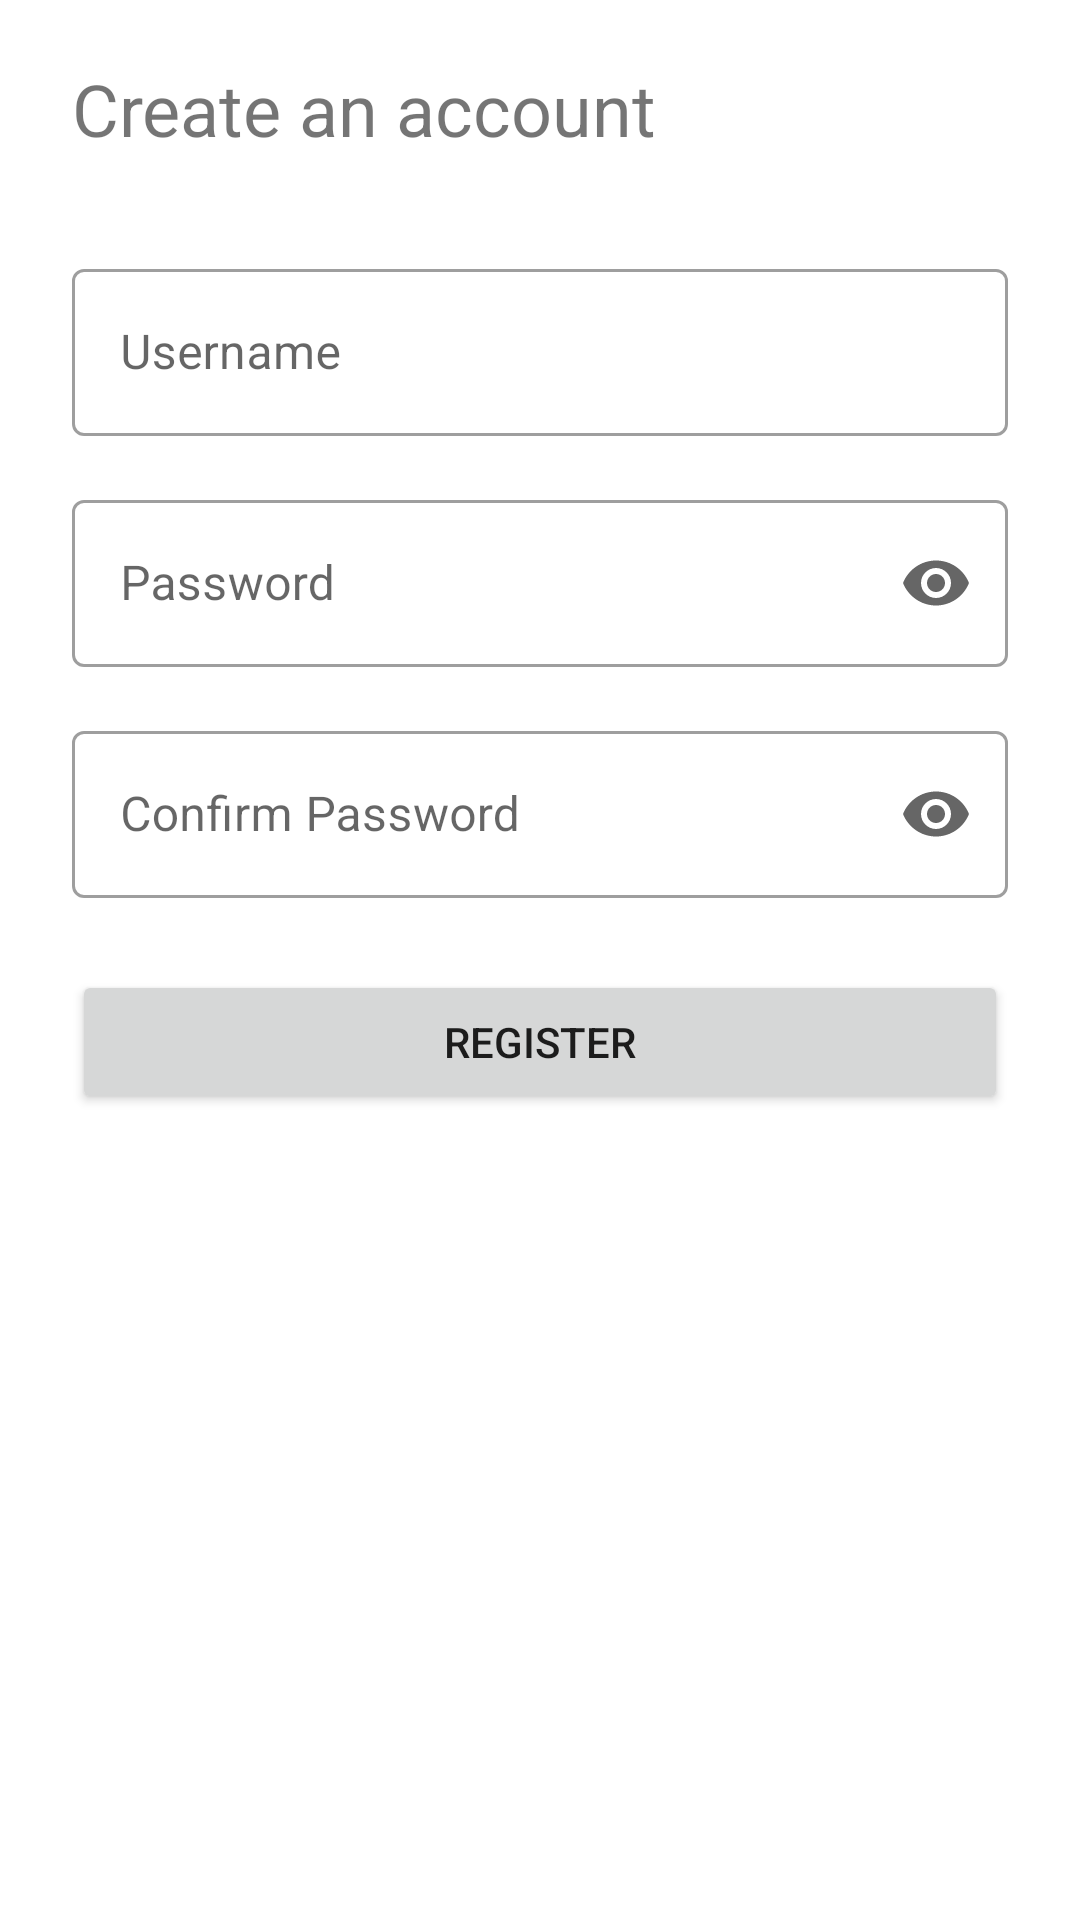

Android layout source for this screen:
<!-- AndroidManifest.xml: application theme Theme.Scoccer -->
<!-- res/layout/activity_register.xml -->
<?xml version="1.0" encoding="utf-8"?>
<LinearLayout xmlns:android="http://schemas.android.com/apk/res/android"
    xmlns:app="http://schemas.android.com/apk/res-auto"
    xmlns:tools="http://schemas.android.com/tools"
    android:layout_width="match_parent"
    android:layout_height="match_parent"
    tools:context=".view.LoginActivity"
    android:orientation="vertical"
    android:paddingTop="20dp"
    android:paddingHorizontal="24dp">

    <TextView
        android:layout_width="wrap_content"
        android:layout_height="wrap_content"
        android:text="Create an account"
        android:textSize="24sp"
        android:layout_marginBottom="32dp"/>

    <com.google.android.material.textfield.TextInputLayout
        style="@style/Widget.MaterialComponents.TextInputLayout.OutlinedBox"
        android:layout_width="match_parent"
        android:layout_height="wrap_content"
        android:layout_marginBottom="16dp"
        android:hint="Username">

        <com.google.android.material.textfield.TextInputEditText
            android:layout_width="match_parent"
            android:layout_height="wrap_content"/>
    </com.google.android.material.textfield.TextInputLayout>

    <com.google.android.material.textfield.TextInputLayout
        style="@style/Widget.MaterialComponents.TextInputLayout.OutlinedBox"
        android:layout_width="match_parent"
        android:layout_height="wrap_content"
        app:endIconMode="password_toggle"
        android:layout_marginBottom="16dp"
        android:hint="Password">

        <com.google.android.material.textfield.TextInputEditText
            android:layout_width="match_parent"
            android:layout_height="wrap_content"
            android:inputType="textPassword"/>
    </com.google.android.material.textfield.TextInputLayout>

    <com.google.android.material.textfield.TextInputLayout
        style="@style/Widget.MaterialComponents.TextInputLayout.OutlinedBox"
        android:layout_width="match_parent"
        android:layout_height="wrap_content"
        app:endIconMode="password_toggle"
        android:hint="Confirm Password">

        <com.google.android.material.textfield.TextInputEditText
            android:layout_width="match_parent"
            android:layout_height="wrap_content"
            android:inputType="textPassword" />
    </com.google.android.material.textfield.TextInputLayout>

    <Button
        android:layout_width="match_parent"
        android:layout_height="wrap_content"
        android:layout_marginTop="24dp"
        android:text="Register"/>

</LinearLayout>
<!-- resources referenced by this layout -->
<resources>
  <style name="Theme.Scoccer" parent="Theme.MaterialComponents.DayNight.NoActionBar">
          
          <item name="colorPrimary">@color/green_primary</item>
          <item name="colorPrimaryVariant">@color/purple_700</item>
          <item name="colorOnPrimary">@color/white</item>
          
          <item name="colorSecondary">@color/teal_200</item>
          <item name="colorSecondaryVariant">@color/teal_700</item>
          <item name="colorOnSecondary">@color/black</item>
          
          <item name="android:statusBarColor" tools:targetApi="l">@color/white</item>
          <item name="android:windowLightStatusBar" tools:targetApi="l">true</item>
          
      </style>
  <color name="green_primary">#11861D</color>
  <color name="purple_700">#FF3700B3</color>
  <color name="white">#FFFFFFFF</color>
  <color name="teal_200">#FF03DAC5</color>
  <color name="teal_700">#FF018786</color>
  <color name="black">#FF000000</color>
</resources>
